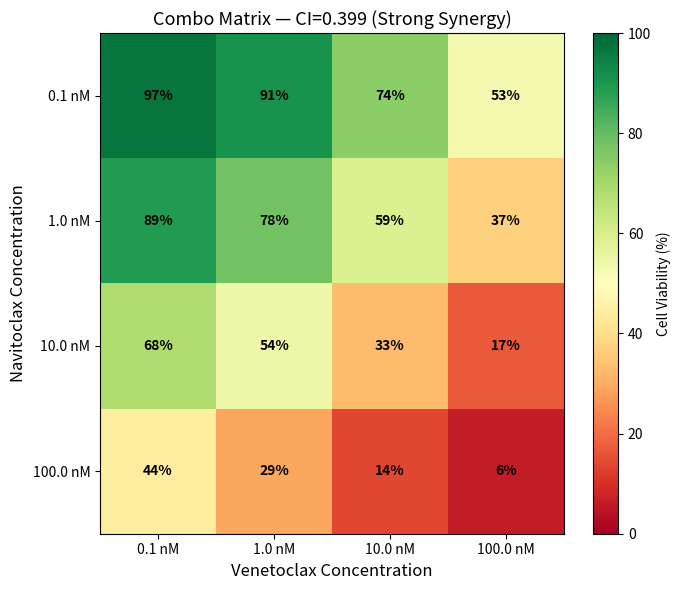

Source code (Python):
import numpy as np
import matplotlib.pyplot as plt
from scipy.optimize import curve_fit
np.set_printoptions(suppress=True)
#1. data 
concentrations = np.array([0.1, 0.3, 1.0, 3.0, 10.0, 30.0, 100.0])  # µM
np.random.seed(2024)

log_conc=np.log10(concentrations)

compounds = {
    'Venetoclax':         np.array([98.7, 96.2, 88.4, 71.3, 44.8, 19.2, 5.7]),
    'Navitoclax':         np.array([99.1, 97.4, 92.3, 79.8, 58.2, 33.7, 14.1]),
    'Ven + Navi':         np.array([97.8, 92.1, 79.4, 57.3, 28.4,  9.8,  2.4]),
}
colors = ['steelblue', 'darkorange', 'green']

combo_matrix = np.array([
    [97, 91, 74, 53],
    [89, 78, 59, 37],
    [68, 54, 33, 17],
    [44, 29, 14,  6],
], dtype=float)

#2. masking
for name, variability in compounds.items():
    mask=variability<25
    count=np.sum(mask)
    print(f"{name}:{count} wells below 25% viability")

#3. IC50 estimate
ic50_results=[]
for name,viability in compounds.items():
    viab_flip=viability[::-1]
    log_flip=log_conc[::-1]
    logic50=np.interp(50,viab_flip,log_flip)
    ic50=10**logic50
    ic50_results.append((name,ic50))
    print(f"{name}: IC50={ic50:.2f}uM")

#4. IC50(fitted)
def hill_equation (x,top,bottom,logic50,n):
    return top + (bottom - top) / (1 + 10**((logic50 - x) * n))
for name, viability in compounds.items():
    params,_=curve_fit(hill_equation,log_conc,viability,p0=[100,0,1,1],maxfev=1000)
    top,bottom,logic50_fit,n=params
    ic50_fitted=10**logic50_fit
    print(f"IC50(fitted){name}:{ic50_fitted:.2f}uM")

    viability_predicted=hill_equation(log_conc,top,bottom,logic50_fit,n)
    ss_res=np.sum((viability-viability_predicted)**2)
    ss_tot=np.sum((viability-np.mean(viability))**2)
    r2=1-(ss_res/ss_tot)
    print(f"R2={r2:.4f}")

#5. error bars

for name,viability in compounds.items():
    rep1=  viability
    rep2=rep1+ np.random.normal(0,3,size=7)
    rep3=rep1+ np.random.normal(0,3,size=7)

    replications=np.vstack([rep1,rep2,rep3])
    mean_viability=np.mean(replications,axis=0)
    std_viability=np.std(replications,ddof=1,axis=0)
    sem_viability=std_viability/np.sqrt(3)
    print(f"{name}: SEM={sem_viability.mean():.2f}")


#6. Ranking
ic50_results.sort(key=lambda x: x[1])

print(f"\n{'Rank':<6}{'Compound':<20}{'IC50 (µM)'}")

for rank,(name,ic50) in enumerate (ic50_results,start=1):
    print(f"{rank:<6}{name:<20}{ic50:.2f}")

#7. CI calculation
ic50_ven=7.9
ic50_nav=14.44
ic50_combo=4.07
dose_ven=ic50_combo*0.5
dose_nav=ic50_combo*0.5   

CI=(dose_ven/ic50_ven)+(dose_nav/ic50_nav)

print(f"CI={CI:.2f}uM")
if CI<1:
    print('Synergy')
elif CI==1:
    print('Additive')
elif CI>1:
    print('antagonism')
else:
    print('--')


#8.Heatmap
ven_doses  = [0.1, 1.0, 10.0, 100.0]  
navi_doses = [0.1, 1.0, 10.0, 100.0]  

plt.figure(figsize=(7, 6))
img = plt.imshow(combo_matrix, cmap='RdYlGn',
                 aspect='auto', vmin=0, vmax=100)
plt.colorbar(img, label='Cell Viability (%)')

for i in range(4):
    for j in range(4):
        plt.text(j, i, f'{combo_matrix[i,j]:.0f}%',
                 ha='center', va='center',
                 fontsize=10, fontweight='bold')

plt.xticks(range(4), [f'{d} nM' for d in ven_doses])
plt.yticks(range(4), [f'{d} nM' for d in navi_doses])
plt.xlabel('Venetoclax Concentration', fontsize=12)
plt.ylabel('Navitoclax Concentration', fontsize=12)
plt.title(f'Combo Matrix — CI={CI:.3f} (Strong Synergy)', fontsize=13)
plt.tight_layout()
plt.savefig('w4wed_ci_heatmap.png', dpi=150)
plt.show()
